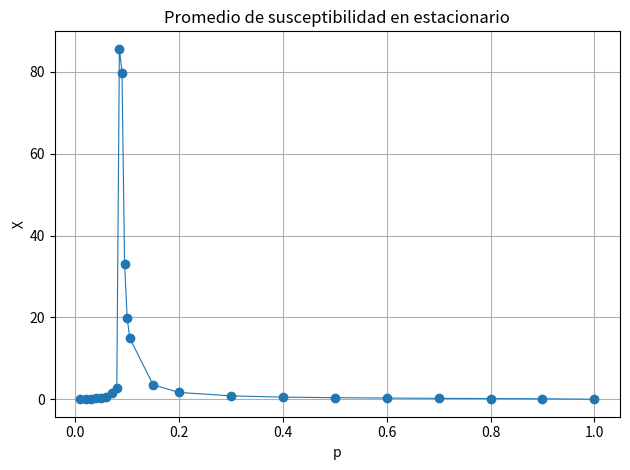

Write Python code to recreate this figure.
import matplotlib.pyplot as plt

# Datos: 100 puntos equidistantes
#p = [0,0.01,0.02,0.03,0.04,0.049999997,0.06,0.07,0.08,0.089999996,0.099999994,0.11,0.12,0.13,0.14,0.14999999,0.16,0.17,0.17999999,0.19,0.19999999,0.21,0.22,0.22999999,0.24,0.25,0.26,0.26999998,0.28,0.29,0.29999998,0.31,0.32,0.32999998,0.34,0.35,0.35999998,0.37,0.38,0.39,0.39999998,0.41,0.42,0.42999998,0.44,0.45,0.45999998,0.47,0.48,0.48999998,0.5,0.51,0.52,0.53,0.53999996,0.55,0.56,0.57,0.58,0.59,0.59999996,0.61,0.62,0.63,0.64,0.65,0.65999997,0.66999996,0.68,0.69,0.7,0.71,0.71999997,0.72999996,0.74,0.75,0.76,0.77,0.78,0.78999996,0.79999995,0.81,0.82,0.83,0.84,0.84999996,0.85999995,0.87,0.88,0.89,0.9,0.90999997,0.91999996,0.93,0.94,0.95,0.96,0.96999997,0.97999996,0.98999995]
#consensus = [0.0432,0.9799352,0.9593196,0.937416,0.9135528,0.885982,0.8525524,0.8032096,0.6828868,0.4700276,0.0979064,0.091354,0.0925556,0.061956,0.0547392,0.0453202,0.0415844,0.0419896,0.0377704,0.0372956,0.0342612,0.0312836,0.0334352,0.0283908,0.0294092,0.0267228,0.0251352,0.025508,0.0245444,0.0236196,0.0237542,0.023236,0.0223742,0.0210528,0.0208324,0.0214968,0.020836,0.0192614,0.0198284,0.019184,0.0185812,0.0186492,0.01773,0.0176524,0.0178396,0.0172872,0.0173156,0.0165836,0.0161764,0.0163368,0.0157904,0.0160486,0.015424,0.0150544,0.0150028,0.0152788,0.0149368,0.0143624,0.0139758,0.013965,0.013864,0.0137566,0.0136758,0.012788,0.0135036,0.013034,0.0127792,0.0122384,0.0123928,0.0122628,0.011984,0.011634,0.011546,0.01131,0.0114432,0.0111756,0.011048,0.0110384,0.0108448,0.0108352,0.010201,0.010424,0.0099596,0.0098308,0.0096248,0.0094912,0.0095504,0.0090692,0.008897,0.0085828,0.0085612,0.0081688,0.007901,0.0073852,0.0069504,0.0063646,0.0057576,0.0050248,0.0041176,0.0033164]
#susceptibility = [0,0.039339066,0.08493662,0.13485551,0.22500753,0.37431717,0.5531311,1.4261901,24.640635,76.426605,16.62273,11.732921,8.838698,4.8463974,3.9362338,3.412026,2.1837492,2.1863904,1.9208182,1.9381405,1.4633558,1.4403034,1.4005418,1.2060956,1.1384488,0.95830196,0.9295285,0.88375324,0.8510216,0.8000406,0.8378072,0.74176145,0.691281,0.6145554,0.6493501,0.6706485,0.6001488,0.5071521,0.5546137,0.54497045,0.4878467,0.47298795,0.45190892,0.4474744,0.43674693,0.43492815,0.42758256,0.38290134,0.37747493,0.37041557,0.37089506,0.37377745,0.33862817,0.3356894,0.30986354,0.33365127,0.31225118,0.296774,0.28781036,0.2742671,0.26861218,0.2600925,0.25582987,0.25395647,0.25585276,0.24610712,0.2371701,0.21482588,0.21262705,0.20961055,0.20335178,0.1986611,0.18402952,0.18763298,0.17726175,0.18283772,0.17829105,0.1784611,0.16911659,0.16744812,0.1447288,0.14889136,0.14221032,0.13418125,0.13485767,0.12666965,0.13504505,0.11673963,0.11531591,0.10732927,0.09596541,0.09505197,0.090491705,0.07756945,0.06757385,0.058608275,0.046224304,0.036096066,0.02473182,0.016522128]

# Datos: 200 puntos entre 0 y 0.2
#p = [0,0.001,0.002,0.003,0.004,0.0050000004,0.006,0.007,0.008,0.009000001,0.010000001,0.011000001,0.012,0.013,0.014,0.015000001,0.016,0.017,0.018000001,0.019000001,0.020000001,0.021000002,0.022000002,0.023000002,0.024,0.025,0.026,0.027,0.028,0.029000001,0.030000001,0.031000001,0.032,0.033,0.034,0.035,0.036000002,0.037,0.038000003,0.039,0.040000003,0.041,0.042000003,0.043,0.044000003,0.045,0.046000004,0.047000002,0.048,0.049000002,0.05,0.051000003,0.052,0.053000003,0.054,0.055000003,0.056,0.057000004,0.058000002,0.059000004,0.060000002,0.061000004,0.062000003,0.063,0.064,0.065000005,0.066,0.067,0.068,0.069000006,0.07,0.071,0.072000004,0.07300001,0.074,0.075,0.076000005,0.07700001,0.078,0.079,0.080000006,0.081,0.082,0.083000004,0.08400001,0.085,0.086,0.087000005,0.08800001,0.089,0.09,0.091000006,0.09200001,0.093,0.094000004,0.095000006,0.096,0.097,0.098000005,0.09900001,0.1,0.101,0.102000006,0.10300001,0.104,0.105000004,0.106000006,0.10700001,0.108,0.109000005,0.11000001,0.11100001,0.112,0.113000005,0.11400001,0.115,0.116000004,0.117000006,0.11800001,0.119,0.120000005,0.12100001,0.12200001,0.123,0.124000005,0.125,0.126,0.127,0.128,0.12900001,0.13000001,0.13100001,0.132,0.133,0.134,0.135,0.136,0.13700001,0.13800001,0.13900001,0.14,0.141,0.142,0.143,0.14400001,0.14500001,0.14600001,0.147,0.148,0.149,0.15,0.15100001,0.15200001,0.15300001,0.15400001,0.155,0.156,0.157,0.158,0.15900001,0.16000001,0.16100001,0.162,0.163,0.164,0.165,0.16600001,0.16700001,0.16800001,0.16900001,0.17,0.171,0.172,0.17300001,0.17400001,0.17500001,0.17600001,0.177,0.178,0.179,0.18,0.18100001,0.18200001,0.18300001,0.18400002,0.185,0.186,0.187,0.18800001,0.18900001,0.19000001,0.19100001,0.192,0.193,0.194,0.19500001,0.19600001,0.19700001,0.19800001,0.19900002]
#consensus = [0.0432,0.0148604,0.0089868,0.1355776,0.6107688,0.2421784,0.3528244,0.2813188,0.9838716,0.981894,0.9799352,0.977794,0.9757084,0.1265468,0.9715964,0.969572,0.2710264,0.1596784,0.2096844,0.9613784,0.9593196,0.177568,0.115222,0.2854124,0.9505268,0.9484252,0.946128,0.480212,0.9418148,0.9398336,0.937416,0.0909288,0.93279,0.0476324,0.92809397,0.0850476,0.2145296,0.9206084,0.918438,0.9163212,0.9135528,0.2596424,0.1661988,0.906146,0.9032636,0.183734,0.8981776,0.8956984,0.3187148,0.8899732,0.885982,0.8832672,0.8800592,0.0592424,0.873914,0.869062,0.8656296,0.8629524,0.8600724,0.855526,0.8525524,0.848838,0.8452632,0.839378,0.8349996,0.8329052,0.824948,0.8228728,0.8130268,0.8122852,0.8032096,0.8019716,0.7920508,0.7883698,0.7808592,0.7693376,0.7661064,0.7199428,0.7389928,0.7287368,0.6828868,0.6456904,0.69919163,0.6907212,0.651654,0.6655308,0.495862,0.5328852,0.4168072,0.2342636,0.4700276,0.2054812,0.5086656,0.4002552,0.2835856,0.3059426,0.2862692,0.3177732,0.1121852,0.1229608,0.0979064,0.151706,0.1001438,0.134196,0.1612128,0.0713888,0.0904764,0.110812,0.1124788,0.1084564,0.091354,0.0584952,0.0843624,0.0877432,0.0767564,0.0793148,0.112178,0.0659788,0.1021812,0.0746196,0.0925556,0.061952,0.0620348,0.0694324,0.0705408,0.0581076,0.0636196,0.0663876,0.067626,0.0487688,0.061956,0.0541132,0.0527976,0.0608764,0.066714,0.0564916,0.0695632,0.0594836,0.0653444,0.057112,0.0547392,0.0477012,0.0657808,0.0456984,0.0570536,0.0468876,0.0540212,0.0538532,0.051854,0.0436964,0.0469248,0.0478452,0.0496706,0.0425308,0.0524924,0.0447468,0.0473352,0.0471112,0.0456572,0.0389344,0.0415844,0.042702,0.0405376,0.0385696,0.0417112,0.0412958,0.0409756,0.04138,0.0434488,0.038132,0.0419896,0.0390464,0.0374412,0.0439928,0.0390372,0.037032,0.0405076,0.0379204,0.0382884,0.0406444,0.0377704,0.03695,0.0359208,0.0359532,0.0375712,0.0363976,0.0351328,0.036751,0.0332708,0.034766,0.0372956,0.0361484,0.0336804,0.0355064,0.032092,0.0377064,0.0367356,0.0350068,0.03087,0.0354316]
#susceptibility = [0,0.043170113,0.12471515,0.3507221,1.8633902,1.6831048,0.7984601,1.9175745,0.032037497,0.03606081,0.039339066,0.04425645,0.048279762,0.5487399,0.05543232,0.06094575,0.9948201,0.77879524,0.65307134,0.080019236,0.08493662,1.3181008,2.2333627,1.3638288,0.10564923,0.10833144,0.110566616,3.861077,0.12204051,0.12665987,0.13485551,4.516391,0.15214086,1.7653912,0.16897917,1.5291537,7.3054805,0.1963973,0.20071864,0.2065301,0.22500753,6.741099,4.928922,0.25838614,0.27641654,11.653257,0.29578805,0.3130734,2.9005482,0.33915043,0.37431717,0.36880374,0.38966537,5.7428656,0.4118681,0.47013164,0.4644692,0.45448542,0.47460198,0.55506825,0.5531311,0.58084726,0.6188452,0.7738173,0.8121133,0.770092,1.1147559,1.2004375,1.1783838,1.0545552,1.4261901,1.295507,1.3412535,1.2919307,1.745969,2.7385354,2.2892654,13.507009,5.153269,3.247857,24.640635,10.470897,4.481301,3.9523096,19.206106,8.135512,32.94196,18.718094,20.41731,12.881169,76.426605,28.201761,21.702126,20.10744,34.530087,50.70459,72.89111,59.341675,16.765387,22.715137,16.62273,34.472534,13.272334,19.227253,20.524426,7.097197,11.942556,17.652668,22.320347,9.574776,11.732921,4.383157,14.1198225,9.044898,7.309407,7.322747,19.652292,6.6274858,12.118039,5.3500533,8.838698,5.4070272,5.4354367,6.0881033,6.7225285,5.0563903,5.5504,6.0956974,6.5412045,3.5630987,4.8463974,3.68562,3.9230864,5.1475387,6.204557,5.4116244,6.9556923,3.8045697,5.1788635,5.3513346,3.9362338,3.299837,6.9189525,3.0717568,5.049877,3.6551716,3.9553864,4.7211065,3.8865674,2.7199912,3.4043367,3.3877056,3.2445853,2.594737,3.830326,2.7287245,2.884413,3.2700384,3.0931451,2.1110594,2.1837492,2.6049922,2.171724,2.1956131,2.442526,2.4011736,2.4821205,2.4510722,2.0844216,1.9024458,2.1863904,1.9967827,1.7616208,2.7029088,2.337619,2.000878,2.8983057,2.1114879,2.052409,2.4334123,1.9208182,1.6789863,1.7643443,1.8186349,2.177894,1.789725,1.7522415,2.0339632,1.634087,1.5983236,1.9381405,1.9142258,1.7353925,1.7105588,1.3356746,2.0207138,1.8412012,1.7208885,1.5428134,1.8479913]

# Datos: varios puntos entre 0 y 1 mayor distribución en p crítico
p = [0.01,0.02,0.03,0.04,0.05,0.06,0.07,0.08,0.085,0.09,0.095,0.1,0.105,0.15,0.2,0.3,0.4,0.5,0.6,0.7,0.8,0.9,1]
consensus = [0.9799203,0.95953494,0.93776095,0.91408885,0.8872652,0.85322744,0.80538535,0.7332337,0.5449648,0.46026778,0.23031746,0.13801959,0.11648678,0.055220157,0.03440016,0.023523455,0.018676825,0.016206998,0.014237792,0.011983363,0.010462387,0.008366806,0]
susceptibility = [0.03799796,0.08076429,0.13276935,0.21263957,0.33050776,0.6315112,1.5445054,2.746284,85.65321,79.84225,33.06684,19.816067,14.924326,3.5135162,1.6555327,0.82018244,0.5097456,0.3696278,0.2809942,0.20580825,0.15661366,0.10347743,0]


# Plot with discrete points (marker='o') connected by lines (-)
#plt.plot(p, consensus, marker='o', linestyle='-', label="<M>", linewidth=0.8)
#plt.ylabel("<M>")
#plt.title("Promedio de consenso en estacionario")

plt.plot(p, susceptibility, marker='o', linestyle='-', label="χ", linewidth=0.8)
plt.ylabel("χ")
plt.title("Promedio de susceptibilidad en estacionario")

# Labels and title
plt.xlabel("p")
#plt.legend()
plt.grid(True)
plt.tight_layout()
plt.show()
